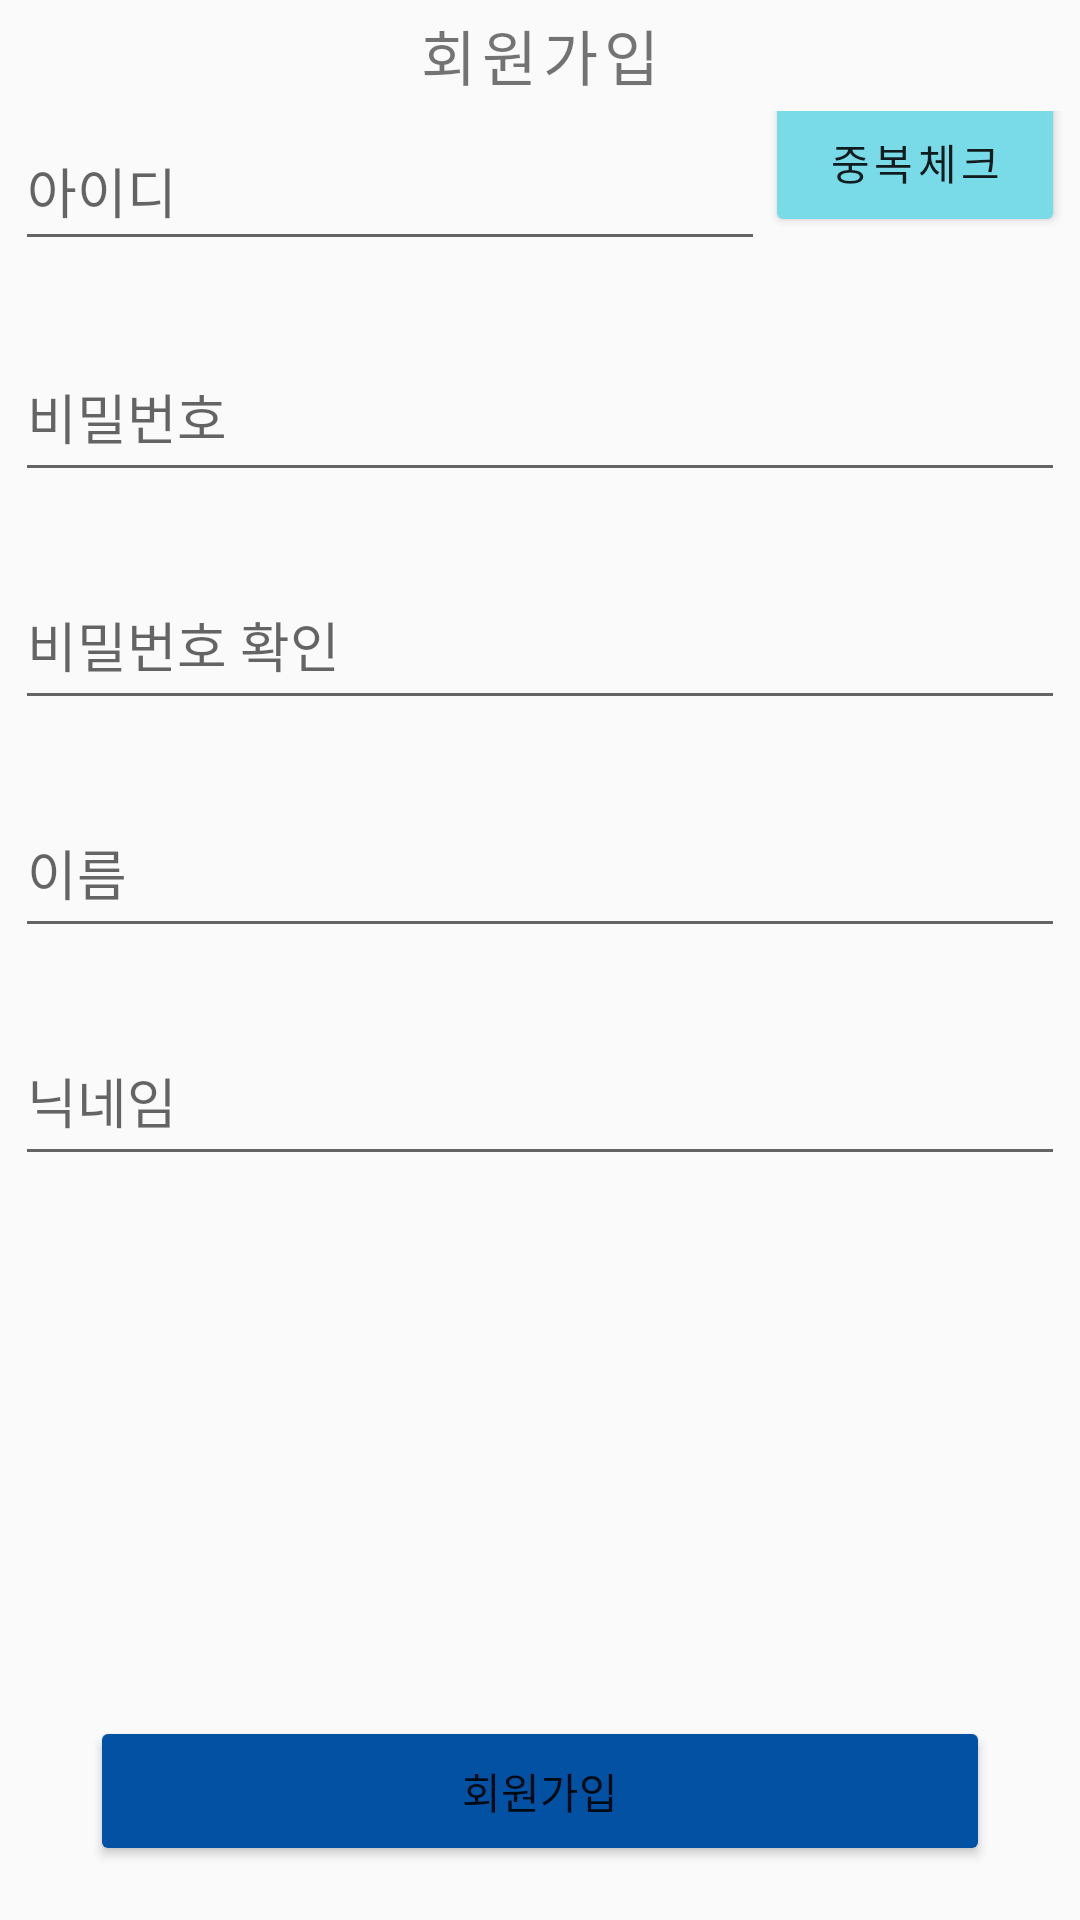

Android layout source for this screen:
<!-- AndroidManifest.xml: application theme Theme.MidTermProj -->
<!-- res/layout/register.xml -->
<?xml version="1.0" encoding="utf-8"?>
<LinearLayout xmlns:android="http://schemas.android.com/apk/res/android"
    android:layout_width="match_parent"
    android:layout_height="match_parent"
    android:orientation="vertical">


    <LinearLayout
        android:layout_width="match_parent"
        android:layout_height="37dp"
        android:orientation="horizontal">

        <TextView
            android:id="@+id/register_text"
            android:layout_width="wrap_content"
            android:layout_height="match_parent"
            android:layout_weight="1"
            android:gravity="center"
            android:fontFamily="@font/logo_font"
            android:letterSpacing="0.1"
            android:textSize="20dp"
            android:text="회원가입" />

    </LinearLayout>


    <com.google.android.material.textfield.TextInputLayout
        android:layout_width="match_parent"
        android:layout_height="wrap_content"
        android:gravity="center">
        <LinearLayout
            android:layout_width="wrap_content"
            android:layout_height="match_parent"
            android:orientation="horizontal">

            <com.google.android.material.textfield.TextInputEditText
                android:id="@+id/register_id"
                android:layout_width="250dp"
                android:layout_height="50dp"
                android:layout_marginBottom="15dp"
                android:fontFamily="@font/font_two"
                android:hint="아이디"
                android:singleLine="true"></com.google.android.material.textfield.TextInputEditText>

            <Button
                android:id="@+id/register_id_check_button"
                android:layout_width="100dp"
                android:layout_height="50dp"
                android:layout_gravity="center"
                android:layout_marginBottom="16dp"
                android:backgroundTint="#79DAE8"
                android:fontFamily="@font/logo_font"
                android:letterSpacing="0.1"
                android:text="중복체크" />
        </LinearLayout>
    </com.google.android.material.textfield.TextInputLayout>

    <com.google.android.material.textfield.TextInputLayout
        android:layout_width="match_parent"
        android:layout_height="wrap_content">
        <com.google.android.material.textfield.TextInputEditText
            android:id="@+id/register_password"
            android:layout_width="350dp"
            android:layout_height="50dp"
            android:layout_marginBottom="15dp"
            android:layout_gravity="center"
            android:fontFamily="@font/font_two"
            android:hint="비밀번호"
            android:inputType="textPassword"></com.google.android.material.textfield.TextInputEditText>
    </com.google.android.material.textfield.TextInputLayout>


    <com.google.android.material.textfield.TextInputLayout
        android:layout_width="match_parent"
        android:layout_height="wrap_content">
        <com.google.android.material.textfield.TextInputEditText
            android:id="@+id/register_password_check"
            android:layout_width="350dp"
            android:layout_height="50dp"
            android:layout_marginBottom="15dp"
            android:layout_gravity="center"
            android:fontFamily="@font/font_two"
            android:hint="비밀번호 확인"
            android:inputType="textPassword"></com.google.android.material.textfield.TextInputEditText>
    </com.google.android.material.textfield.TextInputLayout>

    <com.google.android.material.textfield.TextInputLayout
        android:layout_width="match_parent"
        android:layout_height="wrap_content">
        <com.google.android.material.textfield.TextInputEditText
            android:id="@+id/register_name"
            android:layout_width="350dp"
            android:layout_height="50dp"
            android:layout_marginBottom="15dp"
            android:layout_gravity="center"
            android:fontFamily="@font/font_two"
            android:hint="이름"
            android:singleLine="true"></com.google.android.material.textfield.TextInputEditText>
    </com.google.android.material.textfield.TextInputLayout>

    <com.google.android.material.textfield.TextInputLayout
        android:layout_width="match_parent"
        android:layout_height="wrap_content">

        <com.google.android.material.textfield.TextInputEditText
            android:id="@+id/register_nickname"
            android:layout_width="350dp"
            android:layout_height="50dp"
            android:layout_gravity="center"
            android:layout_marginBottom="180dp"
            android:fontFamily="@font/font_two"
            android:hint="닉네임"
            android:singleLine="true"></com.google.android.material.textfield.TextInputEditText>
    </com.google.android.material.textfield.TextInputLayout>































    <Button
        android:id="@+id/register_register_button"
        android:layout_width="300dp"
        android:layout_height="50dp"
        android:layout_gravity="center"
        android:layout_marginBottom="16dp"
        android:backgroundTint="#0251A2"
        android:fontFamily="@font/logo_font"
        android:text="회원가입" />



</LinearLayout>
<!-- resources referenced by this layout -->
<resources>
  <style name="Theme.MidTermProj" parent="Theme.AppCompat.Light">
          
          <item name="colorPrimary">@color/purple_500</item>
          <item name="colorPrimaryVariant">@color/purple_700</item>
          <item name="colorOnPrimary">@color/white</item>
          
          <item name="colorSecondary">@color/teal_200</item>
          <item name="colorSecondaryVariant">@color/teal_700</item>
          <item name="colorOnSecondary">@color/black</item>
          
          <item name="android:statusBarColor" tools:targetApi="l">?attr/colorPrimaryVariant</item>
          
          <item name="windowActionBar">false</item>
          <item name="windowNoTitle">true</item>
      </style>
  <!-- not gathered from this repository: default colours our renderer supplied (Android Studio template values) -->
  <color name="purple_500">#FF6200EE</color>
  <color name="purple_700">#FF3700B3</color>
  <color name="teal_200">#FF03DAC5</color>
  <color name="teal_700">#FF018786</color>
  <color name="black">#FF000000</color>
  <color name="white">#FFFFFFFF</color>
</resources>
